Run: headless pygame with SDL's dummy video driver; simulated clock (each Clock.tick advances the game by its frame time, no real sleeping); random seed 0; keys injected as events and as key.get_pressed() state; no mouse input.
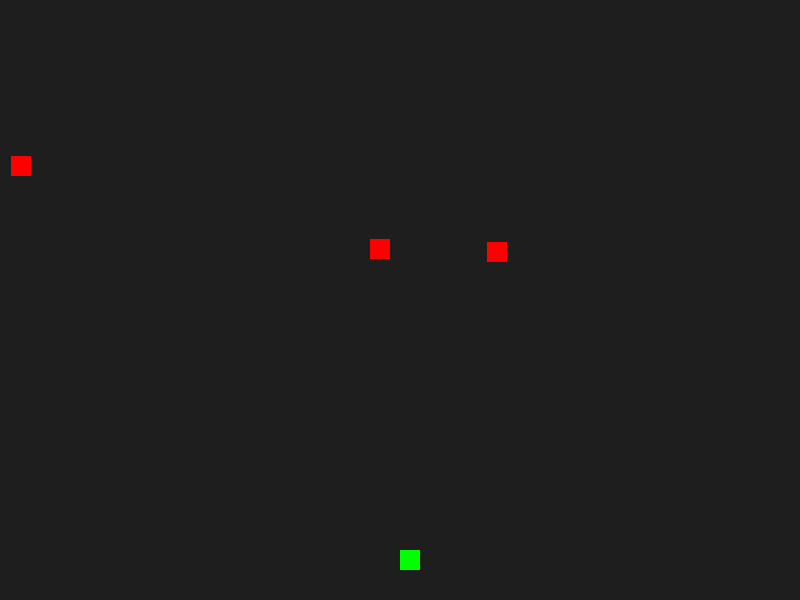
Frame 1 of 4 · flips 1–60 · no input
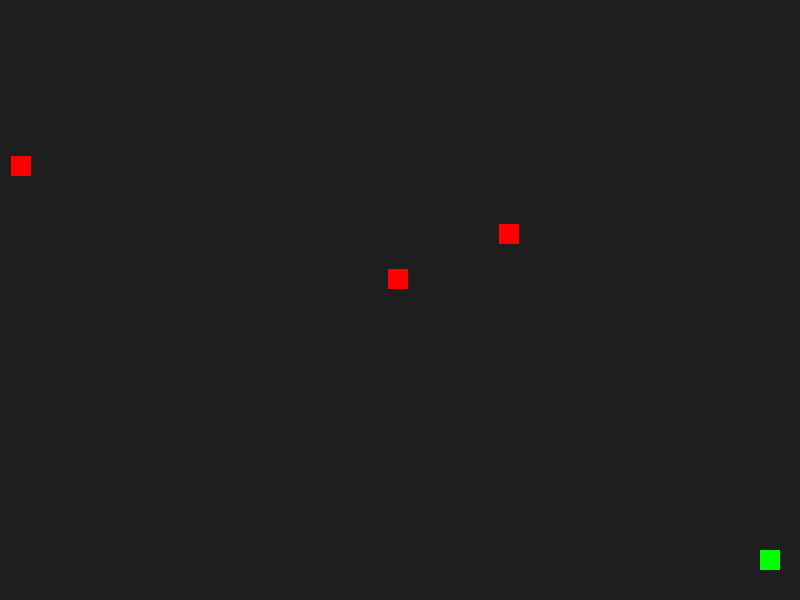
Frame 2 of 4 · flips 61–180 · tapped SPACE, RETURN · held RIGHT (→), D
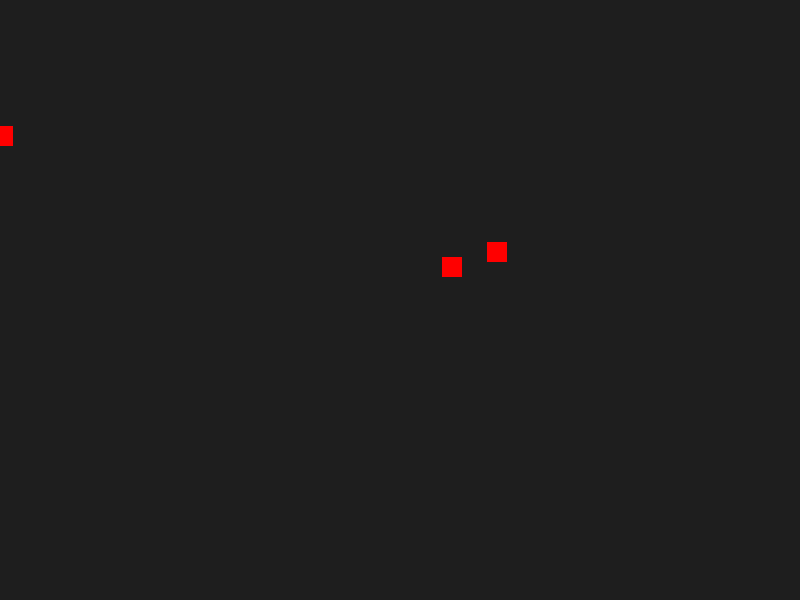
Frame 3 of 4 · flips 181–300 · held DOWN (↓), S
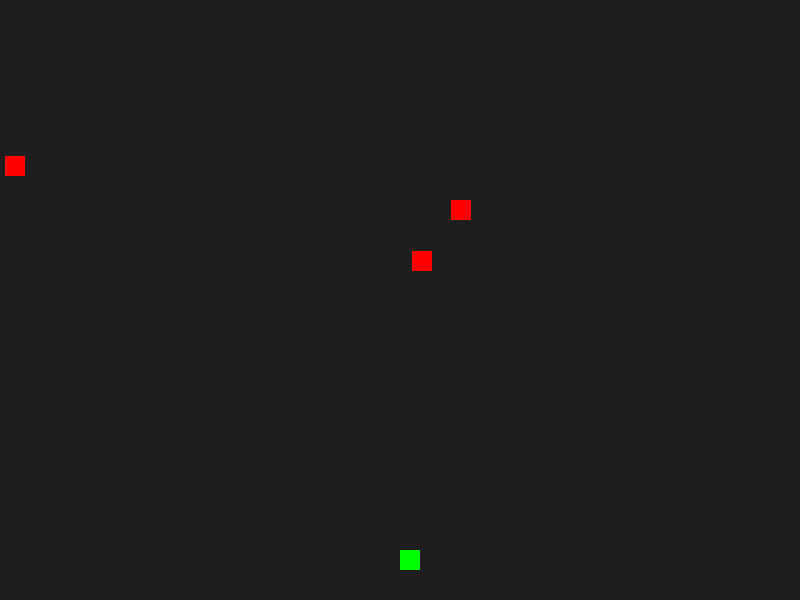
Frame 4 of 4 · flips 301–420 · held LEFT (←), A, UP (↑), W

The pygame program that drew these frames:

import pygame
import random

# Initialize Pygame
pygame.init()

# Game Constants
WIDTH, HEIGHT = 800, 600
BG_COLOR = (30, 30, 30)
PLAYER_COLOR = (0, 255, 0)
ENEMY_COLOR = (255, 0, 0)
BULLET_COLOR = (255, 255, 0)
SPEED = 3
BULLET_SPEED = 5

# Create Game Window
screen = pygame.display.set_mode((WIDTH, HEIGHT))
pygame.display.set_caption("Laser Tag Game")
clock = pygame.time.Clock()

# Player Class
class Player:
    def __init__(self, x, y, color):
        self.rect = pygame.Rect(x, y, 20, 20)
        self.color = color
        self.bullets = []

    def move(self, keys):
        if keys[pygame.K_w]: self.rect.y -= SPEED
        if keys[pygame.K_s]: self.rect.y += SPEED
        if keys[pygame.K_a]: self.rect.x -= SPEED
        if keys[pygame.K_d]: self.rect.x += SPEED

    def shoot(self):
        bullet = pygame.Rect(self.rect.centerx, self.rect.top, 5, 10)
        self.bullets.append(bullet)

    def update_bullets(self):
        for bullet in self.bullets[:]:
            bullet.y -= BULLET_SPEED
            if bullet.bottom < 0:
                self.bullets.remove(bullet)

    def draw(self, screen):
        pygame.draw.rect(screen, self.color, self.rect)
        for bullet in self.bullets:
            pygame.draw.rect(screen, BULLET_COLOR, bullet)

# Enemy Class
class Enemy:
    def __init__(self, x, y):
        self.rect = pygame.Rect(x, y, 20, 20)

    def move(self):
        self.rect.x += random.choice([-1, 1]) * SPEED
        self.rect.y += random.choice([-1, 1]) * SPEED

    def draw(self, screen):
        pygame.draw.rect(screen, ENEMY_COLOR, self.rect)

# Create Players
player = Player(WIDTH//2, HEIGHT-50, PLAYER_COLOR)
enemies = [Enemy(random.randint(0, WIDTH-20), random.randint(0, HEIGHT//2)) for _ in range(3)]

# Game Loop
running = True
while running:
    screen.fill(BG_COLOR)
    keys = pygame.key.get_pressed()

    for event in pygame.event.get():
        if event.type == pygame.QUIT:
            running = False
        if event.type == pygame.KEYDOWN:
            if event.key == pygame.K_SPACE:
                player.shoot()

    player.move(keys)
    player.update_bullets()
    player.draw(screen)
    
    for enemy in enemies:
        enemy.move()
        enemy.draw(screen)
    
    pygame.display.flip()
    clock.tick(60)

pygame.quit()
